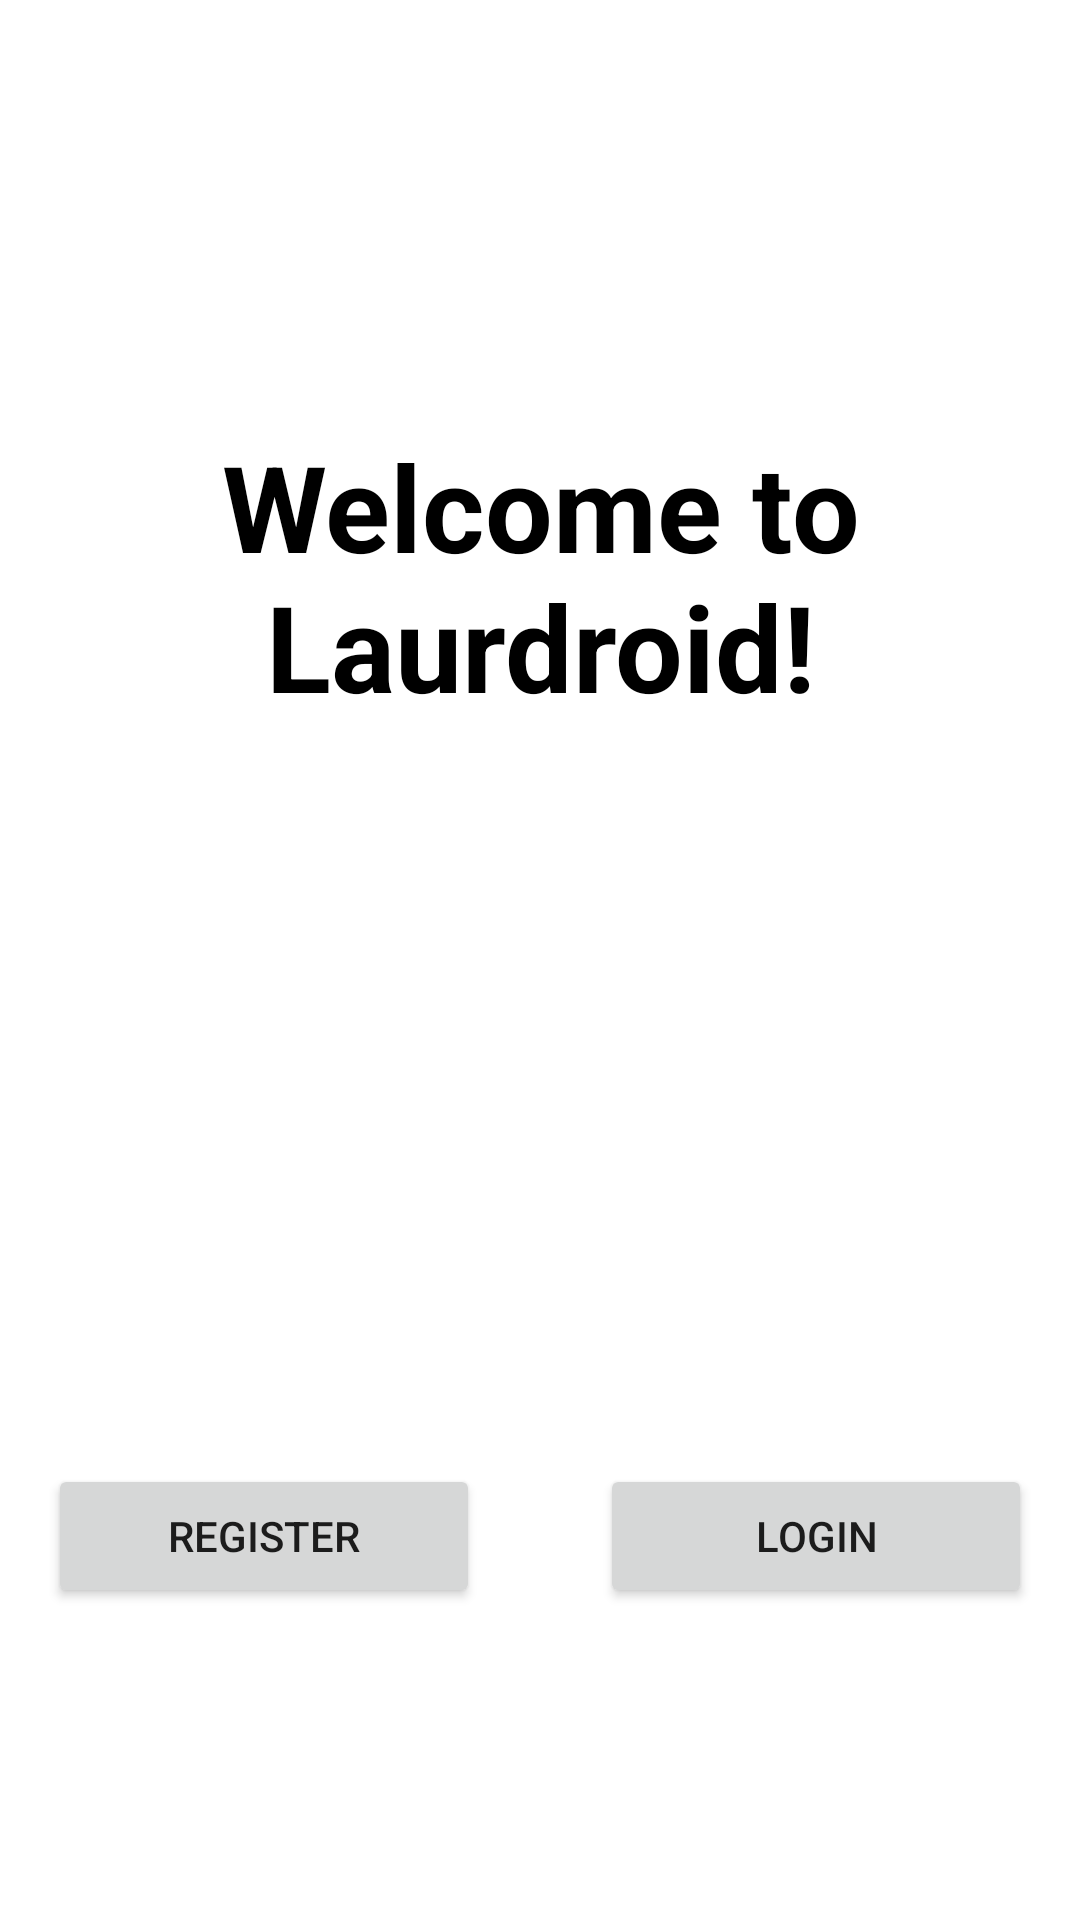

Produce the Android XML layout that renders to this screen, including the resource entries it uses.
<!-- AndroidManifest.xml: application theme Theme.Laurdroid -->
<!-- res/layout/activity_main.xml -->
<?xml version="1.0" encoding="utf-8"?>
<androidx.constraintlayout.widget.ConstraintLayout xmlns:android="http://schemas.android.com/apk/res/android"
    android:layout_width="match_parent"
    android:layout_height="match_parent"
    xmlns:app="http://schemas.android.com/apk/res-auto">

    <TextView
        android:id="@+id/textview_hello"
        android:layout_width="0dp"
        android:layout_height="0dp"
        android:gravity="center"
        android:text="@string/welcome_text"
        android:textSize="40sp"
        android:textStyle="bold"
        android:textColor="#000000"
        app:layout_constraintBottom_toTopOf="@id/guideline_buttons"
        app:layout_constraintEnd_toEndOf="parent"
        app:layout_constraintStart_toStartOf="parent"
        app:layout_constraintTop_toTopOf="parent"/>

    <androidx.constraintlayout.widget.Guideline
        android:id="@+id/guideline_buttons"
        android:layout_width="wrap_content"
        android:layout_height="wrap_content"
        android:orientation="horizontal"
        app:layout_constraintGuide_percent="0.6"/>

    <Button
        android:id="@+id/button_register"
        android:layout_width="0dp"
        android:layout_height="wrap_content"
        android:text="@string/register"
        android:onClick="onRegisterButtonClick"
        app:layout_constraintBottom_toBottomOf="parent"
        app:layout_constraintEnd_toStartOf="@id/guideline_buttons"
        app:layout_constraintStart_toStartOf="parent"
        app:layout_constraintTop_toBottomOf="@id/guideline_buttons"
        app:layout_constraintHorizontal_bias="0.5"
        app:layout_constraintWidth_percent="0.4"
        android:layout_margin="16dp"/>

    <Button
        android:id="@+id/button_login"
        android:layout_width="0dp"
        android:layout_height="wrap_content"
        android:text="@string/login"
        android:onClick="onLoginButtonClick"
        app:layout_constraintBottom_toBottomOf="parent"
        app:layout_constraintEnd_toEndOf="parent"
        app:layout_constraintStart_toEndOf="@id/guideline_buttons"
        app:layout_constraintTop_toBottomOf="@id/guideline_buttons"
        app:layout_constraintHorizontal_bias="0.5"
        app:layout_constraintWidth_percent="0.4"
        android:layout_margin="16dp"/>


    <ProgressBar
        android:id="@+id/progressBar"
        android:layout_width="wrap_content"
        android:layout_height="wrap_content"
        android:indeterminate="true"
        app:layout_constraintBottom_toBottomOf="parent"
        app:layout_constraintEnd_toEndOf="parent"
        app:layout_constraintStart_toStartOf="parent"
        app:layout_constraintTop_toTopOf="parent"
        android:visibility="gone" />

</androidx.constraintlayout.widget.ConstraintLayout>
<!-- resources referenced by this layout -->
<resources>
  <string name="login">Login</string>
  <string name="register">Register</string>
  <string name="welcome_text">Welcome to Laurdroid!</string>
  <style name="Theme.Laurdroid" parent="Theme.MaterialComponents.DayNight.DarkActionBar">
          
          <item name="colorPrimary">@color/purple_500</item>
          <item name="colorPrimaryVariant">@color/purple_700</item>
          <item name="colorOnPrimary">@color/white</item>
          
          <item name="colorSecondary">@color/teal_200</item>
          <item name="colorSecondaryVariant">@color/teal_700</item>
          <item name="colorOnSecondary">@color/black</item>
          
          <item name="android:statusBarColor" tools:targetApi="l">?attr/colorPrimaryVariant</item>
          
      </style>
  <!-- not gathered from this repository: default colours our renderer supplied (Android Studio template values) -->
  <color name="purple_500">#FF6200EE</color>
  <color name="purple_700">#FF3700B3</color>
  <color name="teal_200">#FF03DAC5</color>
  <color name="teal_700">#FF018786</color>
  <color name="black">#FF000000</color>
  <color name="white">#FFFFFFFF</color>
</resources>
